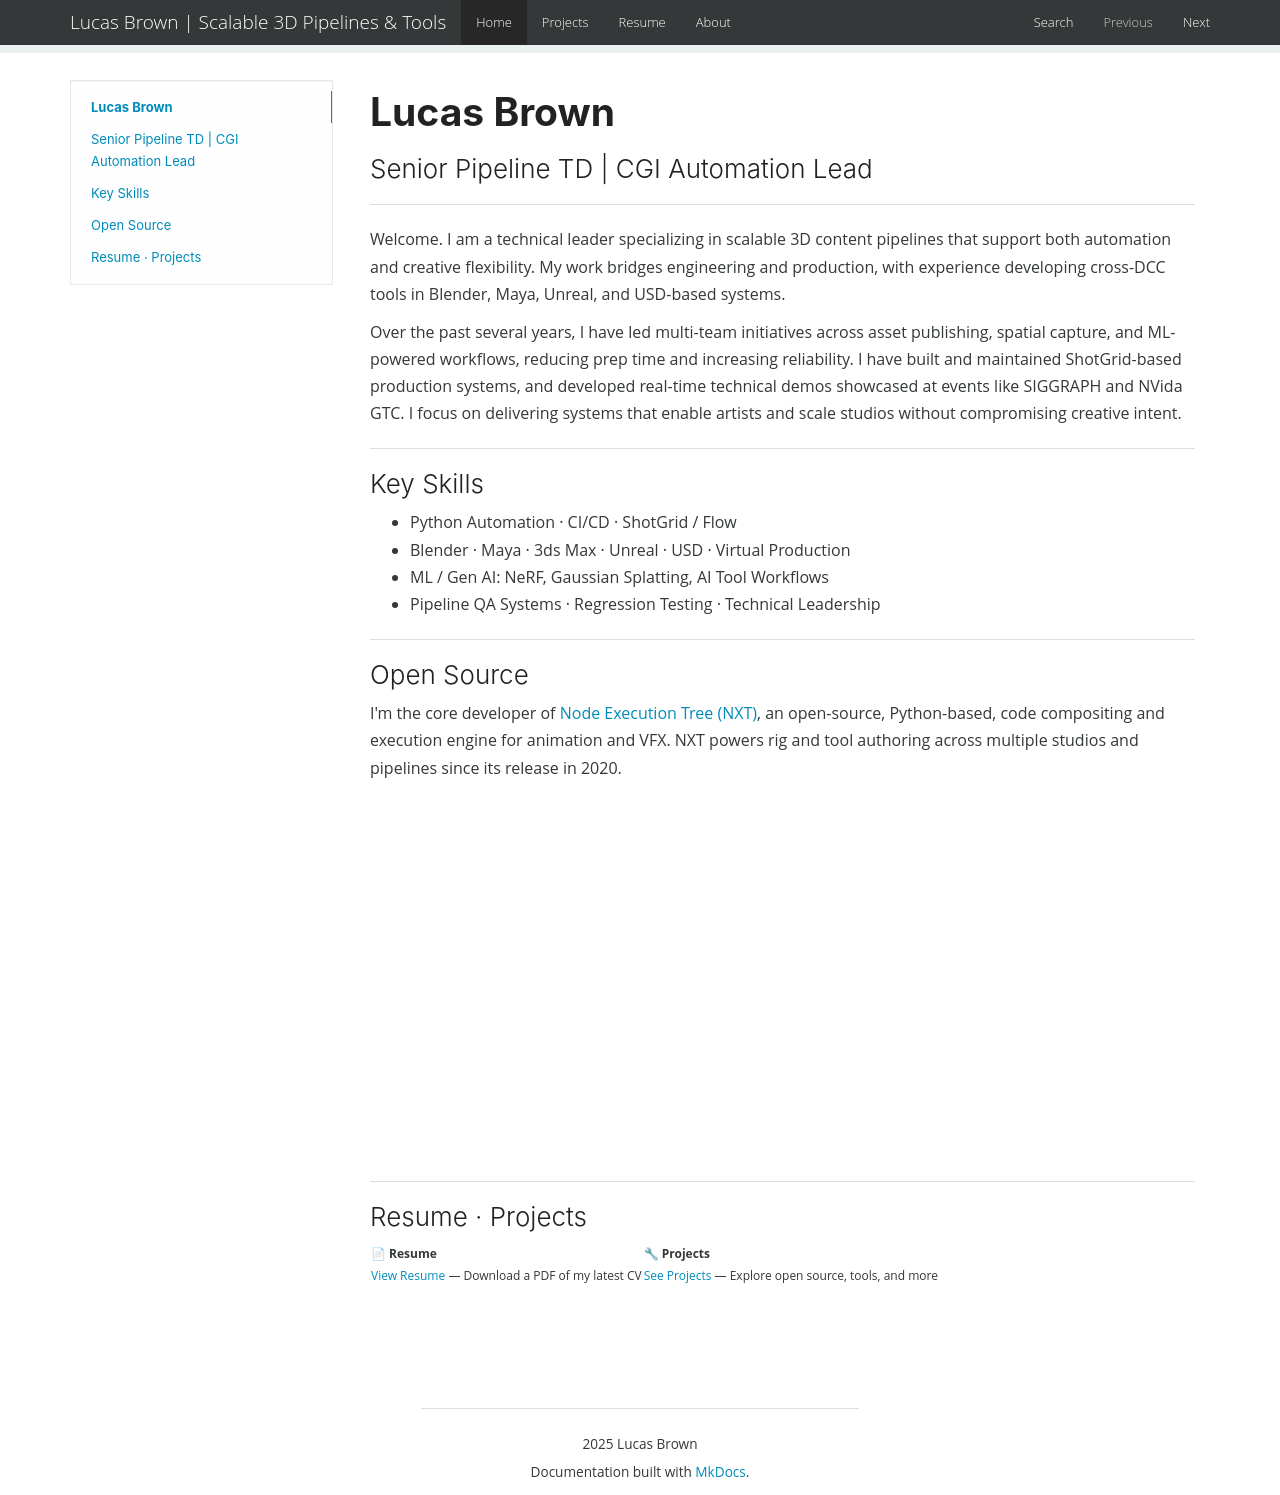

repository: ImLucasBrown/ImLucasBrown.github.io · page: index.html · generator: mkdocs

# Lucas Brown
### Senior Pipeline TD | CGI Automation Lead
---

Welcome. I am a technical leader specializing in scalable 3D content pipelines that support both automation and creative flexibility. My work bridges engineering and production, with experience developing cross-DCC tools in Blender, Maya, Unreal, and USD-based systems.

Over the past several years, I have led multi-team initiatives across asset publishing, spatial capture, and ML-powered workflows, reducing prep time and increasing reliability. I have built and maintained ShotGrid-based production systems, and developed real-time technical demos showcased at events like SIGGRAPH and NVida GTC. I focus on delivering systems that enable artists and scale studios without compromising creative intent.

---

### Key Skills

- Python Automation · CI/CD · ShotGrid / Flow
- Blender · Maya · 3ds Max · Unreal · USD · Virtual Production
- ML / Gen AI: NeRF, Gaussian Splatting, AI Tool Workflows
- Pipeline QA Systems · Regression Testing · Technical Leadership

---

### Open Source

I'm the core developer of [Node Execution Tree (NXT)](projects#nxt-node-execution-tree), an open-source, Python-based, code compositing and execution engine for animation and VFX. NXT powers rig and tool authoring across multiple studios and pipelines since its release in 2020.

<div style="text-align: center;">
<iframe width="640" height="360" src="https://www.youtube.com/embed/8UqIjSkbG3o" frameborder="0" allow="accelerometer; autoplay; clipboard-write; encrypted-media; gyroscope; picture-in-picture" allowfullscreen></iframe>
</div>

---

### Resume · Projects

<div style="text-align: center;">
<table>
<tr>
<th>📄 Resume</th>
<th>🔧 Projects</th>
</tr>
<tr>
<td><a href="/resume">View Resume</a> — Download a PDF of my latest CV</td>
<td><a href="/projects">See Projects</a> — Explore open source, tools, and more</td>
</tr>
</table>
</div>
